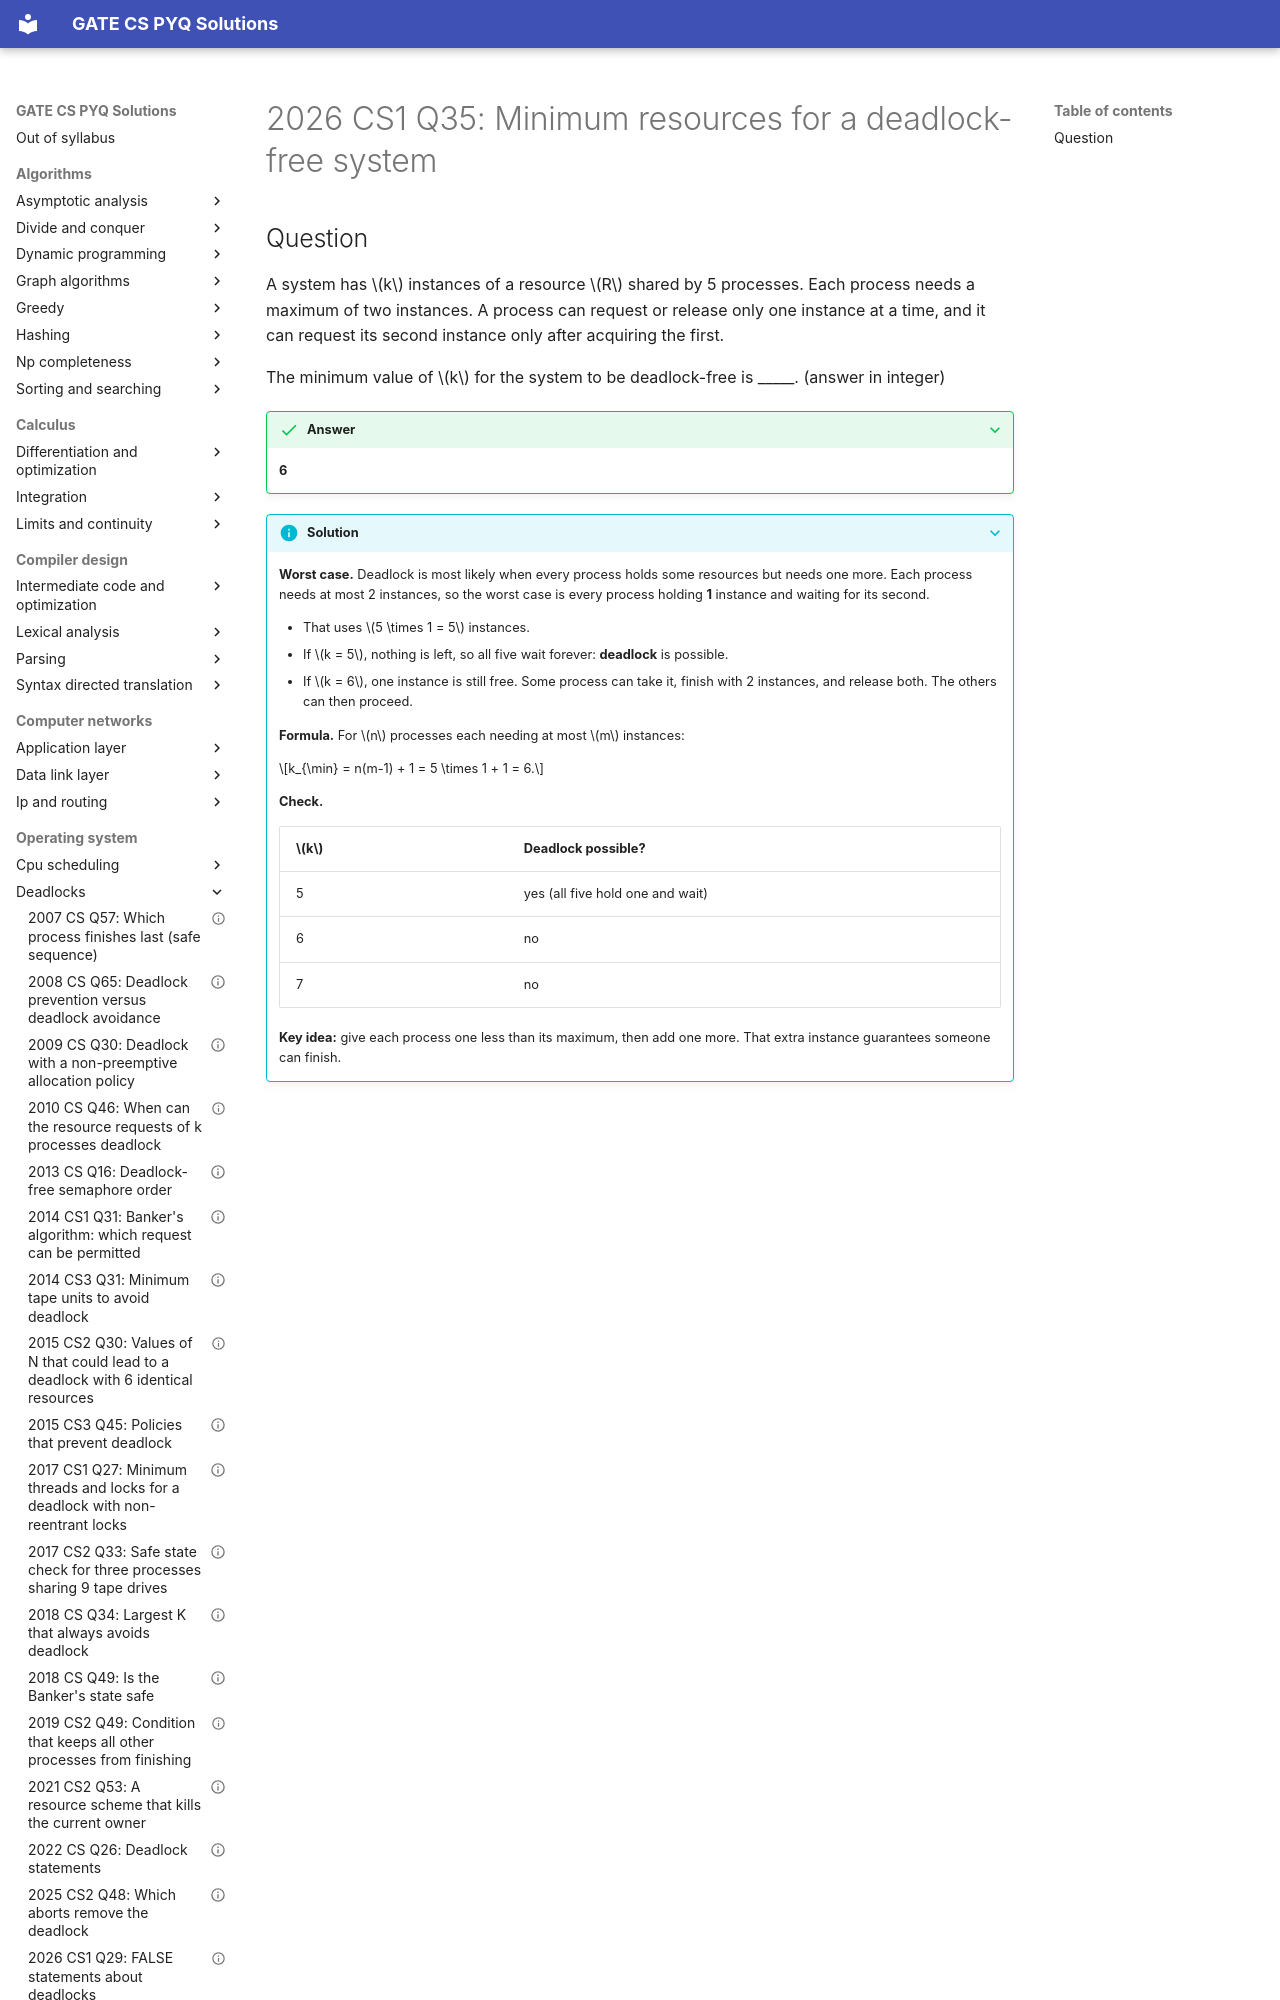

repository: saheenusman/GATE-PYQs · page: operating-system/deadlocks/2026-set1-q35/index.html · generator: mkdocs

---
title: "2026 CS1 Q35: Minimum resources for a deadlock-free system"
year: 2026
set: 1
paper: CS1
q_no: 35
subject: operating-system
topic: deadlocks
also: []
marks: 1
type: NAT
official_answer: "6"
status: verified
---

# 2026 CS1 Q35: Minimum resources for a deadlock-free system
